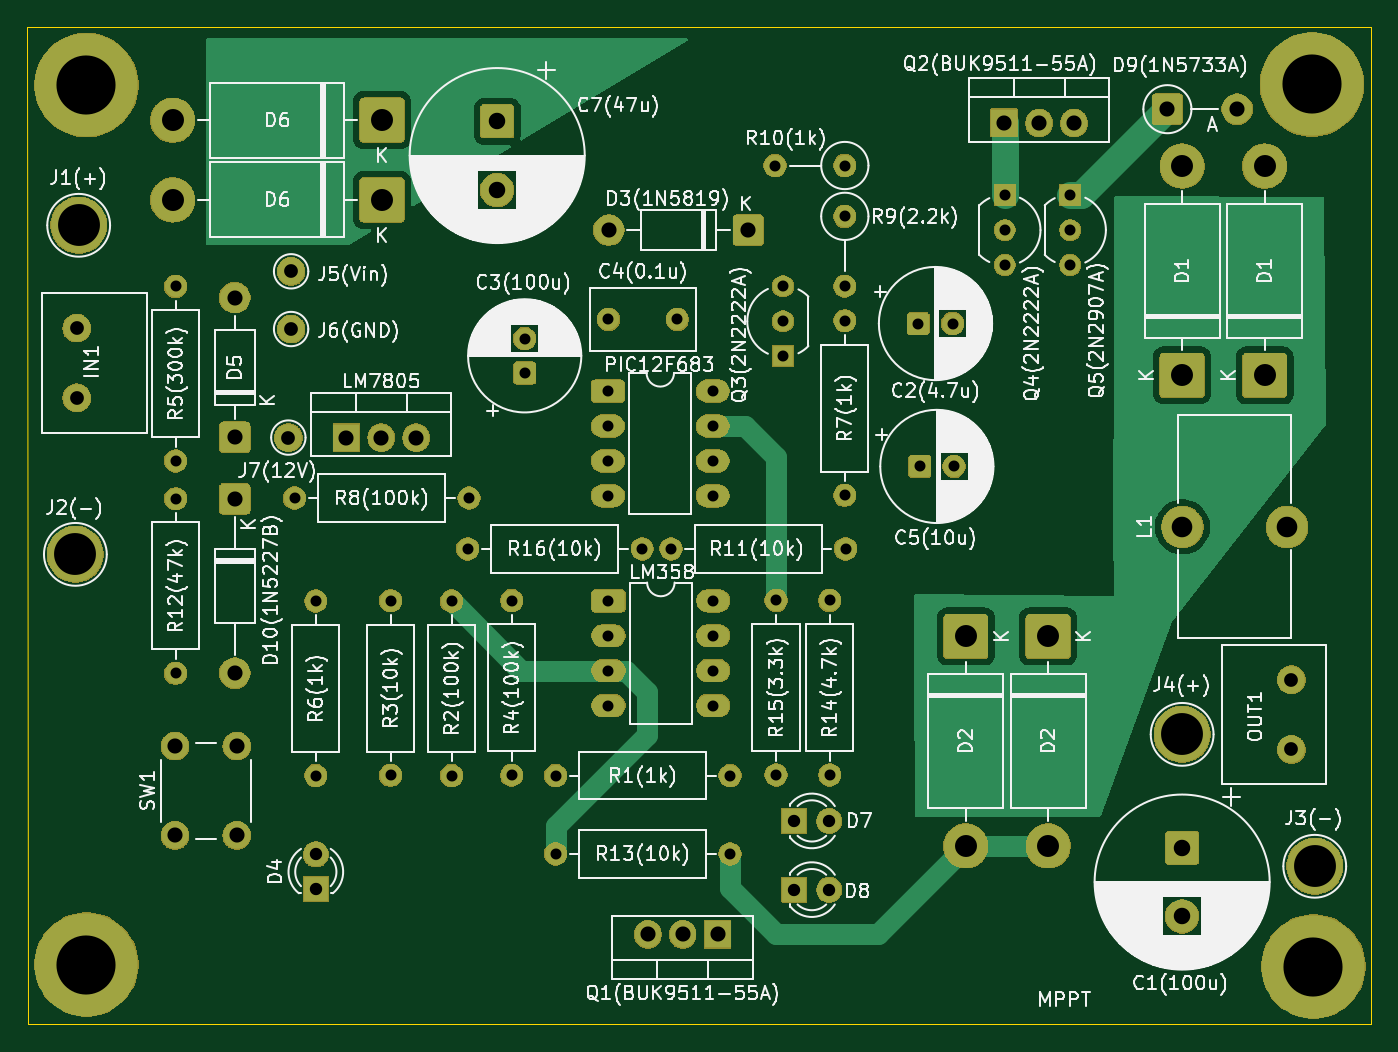
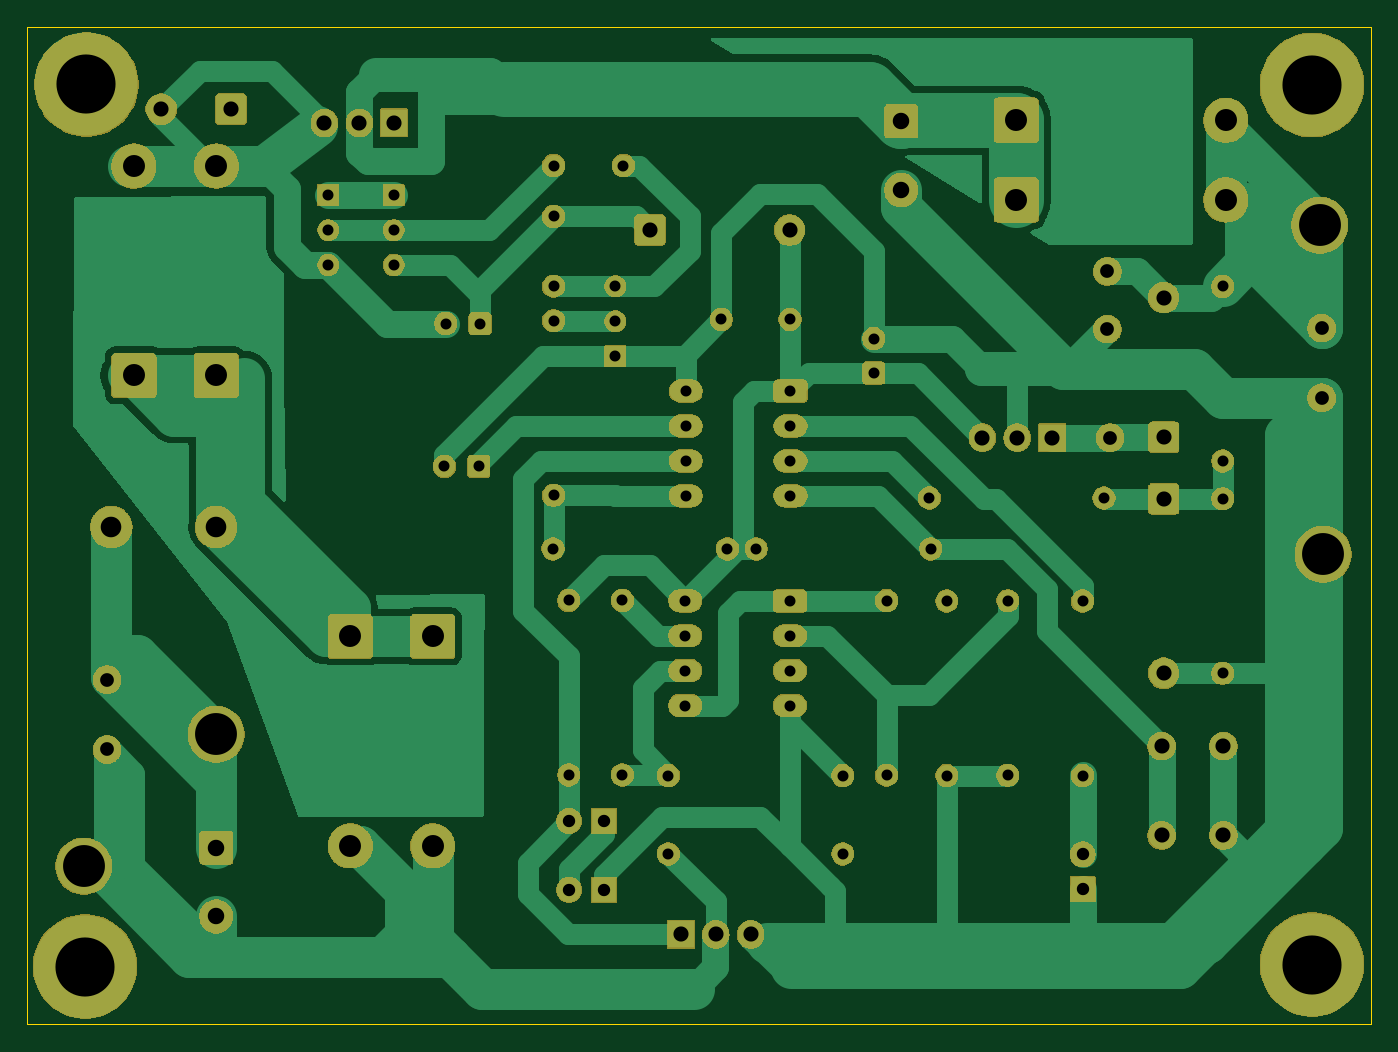
Circuit board: 11 layer files. Board 97.8 x 72.6 mm.
- bottom_copper: 12f683MPPT-B_Cu.gbl (31535 bytes)
- bottom_mask: 12f683MPPT-B_Mask.gbs (194850 bytes)
- paste: 12f683MPPT-B_Paste.gbp (489 bytes)
- bottom_silk: 12f683MPPT-B_Silkscreen.gbo (490 bytes)
- outline: 12f683MPPT-Edge_Cuts.gm1 (721 bytes)
- top_copper: 12f683MPPT-F_Cu.gtl (18859 bytes)
- top_mask: 12f683MPPT-F_Mask.gts (194850 bytes)
- paste: 12f683MPPT-F_Paste.gtp (489 bytes)
- top_silk: 12f683MPPT-F_Silkscreen.gto (237176 bytes)
- drill: 12f683MPPT-NPTH.drl (269 bytes)
- drill: 12f683MPPT-PTH.drl (2485 bytes)

=== bottom_copper: 12f683MPPT-B_Cu.gbl (31535 bytes, source omitted) ===
=== bottom_mask: 12f683MPPT-B_Mask.gbs (194850 bytes, source omitted) ===
=== paste: 12f683MPPT-B_Paste.gbp ===
G04 #@! TF.GenerationSoftware,KiCad,Pcbnew,9.0.6*
G04 #@! TF.CreationDate,2025-12-03T01:28:08+09:00*
G04 #@! TF.ProjectId,12f683MPPT,31326636-3833-44d5-9050-542e6b696361,rev?*
G04 #@! TF.SameCoordinates,Original*
G04 #@! TF.FileFunction,Paste,Bot*
G04 #@! TF.FilePolarity,Positive*
%FSLAX46Y46*%
G04 Gerber Fmt 4.6, Leading zero omitted, Abs format (unit mm)*
G04 Created by KiCad (PCBNEW 9.0.6) date 2025-12-03 01:28:08*
%MOMM*%
%LPD*%
G01*
G04 APERTURE LIST*
G04 APERTURE END LIST*
M02*

=== bottom_silk: 12f683MPPT-B_Silkscreen.gbo ===
G04 #@! TF.GenerationSoftware,KiCad,Pcbnew,9.0.6*
G04 #@! TF.CreationDate,2025-12-03T01:28:08+09:00*
G04 #@! TF.ProjectId,12f683MPPT,31326636-3833-44d5-9050-542e6b696361,rev?*
G04 #@! TF.SameCoordinates,Original*
G04 #@! TF.FileFunction,Legend,Bot*
G04 #@! TF.FilePolarity,Positive*
%FSLAX46Y46*%
G04 Gerber Fmt 4.6, Leading zero omitted, Abs format (unit mm)*
G04 Created by KiCad (PCBNEW 9.0.6) date 2025-12-03 01:28:08*
%MOMM*%
%LPD*%
G01*
G04 APERTURE LIST*
G04 APERTURE END LIST*
M02*

=== outline: 12f683MPPT-Edge_Cuts.gm1 ===
G04 #@! TF.GenerationSoftware,KiCad,Pcbnew,9.0.6*
G04 #@! TF.CreationDate,2025-12-03T01:28:08+09:00*
G04 #@! TF.ProjectId,12f683MPPT,31326636-3833-44d5-9050-542e6b696361,rev?*
G04 #@! TF.SameCoordinates,Original*
G04 #@! TF.FileFunction,Profile,NP*
%FSLAX46Y46*%
G04 Gerber Fmt 4.6, Leading zero omitted, Abs format (unit mm)*
G04 Created by KiCad (PCBNEW 9.0.6) date 2025-12-03 01:28:08*
%MOMM*%
%LPD*%
G01*
G04 APERTURE LIST*
G04 #@! TA.AperFunction,Profile*
%ADD10C,0.050000*%
G04 #@! TD*
G04 APERTURE END LIST*
D10*
X134000000Y-26500000D02*
X36210000Y-26510000D01*
X36210000Y-26510000D02*
X36240000Y-99110000D01*
X134000000Y-99100000D02*
X134000000Y-26500000D01*
X36240000Y-99110000D02*
X134000000Y-99100000D01*
M02*

=== top_copper: 12f683MPPT-F_Cu.gtl (18859 bytes, source omitted) ===
=== top_mask: 12f683MPPT-F_Mask.gts (194850 bytes, source omitted) ===
=== paste: 12f683MPPT-F_Paste.gtp ===
G04 #@! TF.GenerationSoftware,KiCad,Pcbnew,9.0.6*
G04 #@! TF.CreationDate,2025-12-03T01:28:08+09:00*
G04 #@! TF.ProjectId,12f683MPPT,31326636-3833-44d5-9050-542e6b696361,rev?*
G04 #@! TF.SameCoordinates,Original*
G04 #@! TF.FileFunction,Paste,Top*
G04 #@! TF.FilePolarity,Positive*
%FSLAX46Y46*%
G04 Gerber Fmt 4.6, Leading zero omitted, Abs format (unit mm)*
G04 Created by KiCad (PCBNEW 9.0.6) date 2025-12-03 01:28:08*
%MOMM*%
%LPD*%
G01*
G04 APERTURE LIST*
G04 APERTURE END LIST*
M02*

=== top_silk: 12f683MPPT-F_Silkscreen.gto (237176 bytes, source omitted) ===
=== drill: 12f683MPPT-NPTH.drl ===
M48
; DRILL file {KiCad 9.0.6} date 2025-12-03T01:28:10+0900
; FORMAT={-:-/ absolute / metric / decimal}
; #@! TF.CreationDate,2025-12-03T01:28:10+09:00
; #@! TF.GenerationSoftware,Kicad,Pcbnew,9.0.6
; #@! TF.FileFunction,NonPlated,1,2,NPTH
FMAT,2
METRIC
%
G90
G05
M30

=== drill: 12f683MPPT-PTH.drl ===
M48
; DRILL file {KiCad 9.0.6} date 2025-12-03T01:28:10+0900
; FORMAT={-:-/ absolute / metric / decimal}
; #@! TF.CreationDate,2025-12-03T01:28:10+09:00
; #@! TF.GenerationSoftware,Kicad,Pcbnew,9.0.6
; #@! TF.FileFunction,Plated,1,2,PTH
FMAT,2
METRIC
; #@! TA.AperFunction,Plated,PTH,ComponentDrill
T1C0.800
; #@! TA.AperFunction,Plated,PTH,ComponentDrill
T2C0.900
; #@! TA.AperFunction,Plated,PTH,ComponentDrill
T3C1.000
; #@! TA.AperFunction,Plated,PTH,ComponentDrill
T4C1.100
; #@! TA.AperFunction,Plated,PTH,ComponentDrill
T5C1.200
; #@! TA.AperFunction,Plated,PTH,ComponentDrill
T6C1.500
; #@! TA.AperFunction,Plated,PTH,ComponentDrill
T7C1.600
; #@! TA.AperFunction,Plated,PTH,ComponentDrill
T8C3.048
; #@! TA.AperFunction,Plated,PTH,ComponentDrill
T9C4.300
%
G90
G05
T1
X47.0Y-45.4
X47.0Y-58.1
X47.0Y-60.85
X47.0Y-73.55
X55.65Y-60.8
X57.2Y-68.3
X57.2Y-81.0
X62.64Y-68.28
X62.64Y-80.98
X67.08Y-68.3
X67.08Y-81.0
X68.25Y-64.5
X68.35Y-60.8
X71.46Y-68.27
X71.46Y-80.97
X72.4Y-49.2
X72.4Y-51.7
X74.65Y-81.0
X74.65Y-86.7
X78.46Y-53.02
X78.46Y-55.56
X78.46Y-58.1
X78.46Y-60.64
X78.5Y-47.8
X78.5Y-68.28
X78.5Y-70.82
X78.5Y-73.36
X78.5Y-75.9
X80.95Y-64.5
X83.05Y-64.5
X83.5Y-47.8
X86.08Y-53.02
X86.08Y-55.56
X86.08Y-58.1
X86.08Y-60.64
X86.12Y-68.28
X86.12Y-70.82
X86.12Y-73.36
X86.12Y-75.9
X87.35Y-81.0
X87.35Y-86.7
X90.62Y-36.6
X90.7Y-68.25
X90.7Y-80.95
X91.2Y-45.4
X91.2Y-47.94
X91.2Y-50.48
X94.6Y-68.25
X94.6Y-80.95
X95.7Y-36.6
X95.7Y-40.3
X95.7Y-45.38
X95.7Y-47.9
X95.7Y-60.6
X95.75Y-64.5
X101.047Y-48.1
X101.147Y-58.5
X103.547Y-48.1
X103.647Y-58.5
X107.34Y-38.76
X107.34Y-41.3
X107.34Y-43.84
X112.1Y-38.76
X112.1Y-41.3
X112.1Y-43.84
T2
X57.2Y-86.735
X57.2Y-89.275
X92.03Y-84.3
X92.03Y-89.3
X94.57Y-84.3
X94.57Y-89.3
T3
X39.8Y-48.43
X39.8Y-53.51
X55.2Y-56.4
X55.4Y-44.3
X55.4Y-48.5
X128.2Y-74.02
X128.2Y-79.1
T4
X46.95Y-78.85
X46.95Y-85.35
X51.3Y-46.22
X51.3Y-56.38
X51.3Y-60.85
X51.3Y-73.55
X51.45Y-78.85
X51.45Y-85.35
X59.42Y-56.4
X61.96Y-56.4
X64.5Y-56.4
X78.52Y-41.3
X81.36Y-92.555
X83.9Y-92.555
X86.44Y-92.555
X88.68Y-41.3
X107.3Y-33.5
X109.84Y-33.5
X112.38Y-33.5
X119.178Y-32.5
X124.258Y-32.5
T5
X70.4Y-33.376
X70.4Y-38.376
X120.25Y-86.25
X120.25Y-91.25
T6
X120.27Y-62.9
X127.89Y-62.9
T7
X46.78Y-33.3
X46.78Y-39.1
X62.02Y-33.3
X62.02Y-39.1
X104.5Y-70.875
X104.5Y-86.115
X110.5Y-70.875
X110.5Y-86.115
X120.25Y-36.635
X120.25Y-51.875
X126.25Y-36.64
X126.25Y-51.88
T8
X39.7Y-64.9
X39.94Y-40.95
X120.25Y-78.0
X129.9Y-87.6
T9
X40.5Y-30.75
X40.5Y-94.75
X129.7Y-30.7
X129.8Y-94.9
M30
